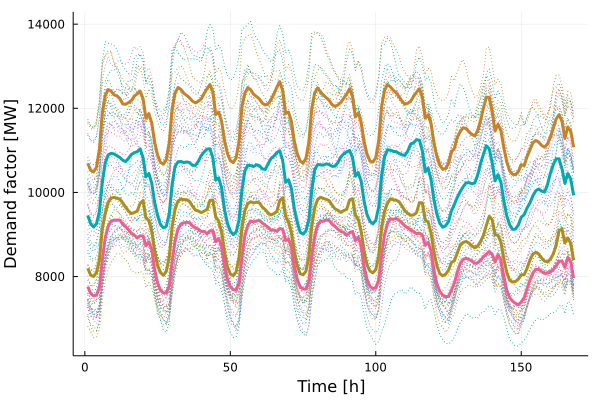

Source data for this figure (header and first rows):
x1, x2, x3, x4
8198, 9454, 7760, 10692
8034, 9254, 7600, 10524
8002, 9178, 7542, 10486
8097, 9256, 7565, 10599
8389, 9548, 7741, 11017
9133, 10244, 8390, 11895
9501, 10704, 8917, 12304
9759, 10892, 9191, 12447
9863, 10930, 9321, 12411
9883, 10915, 9341, 12320
9865, 10872, 9343, 12299
9842, 10832, 9342, 12232
9754, 10766, 9248, 12105
9653, 10734, 9187, 12095
9557, 10810, 9115, 12134
9495, 10903, 9033, 12181
9523, 10944, 8983, 12289
9556, 10968, 8922, 12346
9739, 11037, 8970, 12410
9806, 10825, 8964, 12235
9390, 10370, 8732, 11764
9334, 10451, 8825, 11875
9080, 10218, 8637, 11650
8597, 9759, 8163, 11194
8260, 9448, 7848, 10884
8095, 9235, 7677, 10716
8029, 9158, 7612, 10671
8125, 9196, 7607, 10779
8454, 9493, 7778, 11166
9171, 10204, 8357, 11989
9594, 10617, 8847, 12360
9794, 10729, 9127, 12492
9843, 10737, 9248, 12452
9830, 10710, 9279, 12359
9827, 10724, 9288, 12307
9784, 10710, 9283, 12249
9674, 10644, 9203, 12168
9582, 10642, 9158, 12130
9559, 10739, 9126, 12165
9520, 10874, 9072, 12223
9554, 10963, 9074, 12351
9598, 11029, 9020, 12468
9813, 11038, 9086, 12567
9820, 10824, 9091, 12387
9420, 10295, 8827, 11851
9322, 10347, 8905, 11909
9058, 10111, 8730, 11690
8581, 9598, 8263, 11232
8236, 9268, 7944, 10927
8063, 9082, 7760, 10756
8023, 8997, 7690, 10709
8113, 9060, 7679, 10821
8455, 9344, 7858, 11215
9175, 10060, 8470, 12035
9566, 10509, 8969, 12359
9733, 10648, 9214, 12493
9779, 10638, 9317, 12440
9750, 10616, 9300, 12334
9770, 10657, 9322, 12280
9751, 10636, 9336, 12223
... 108 more rows
